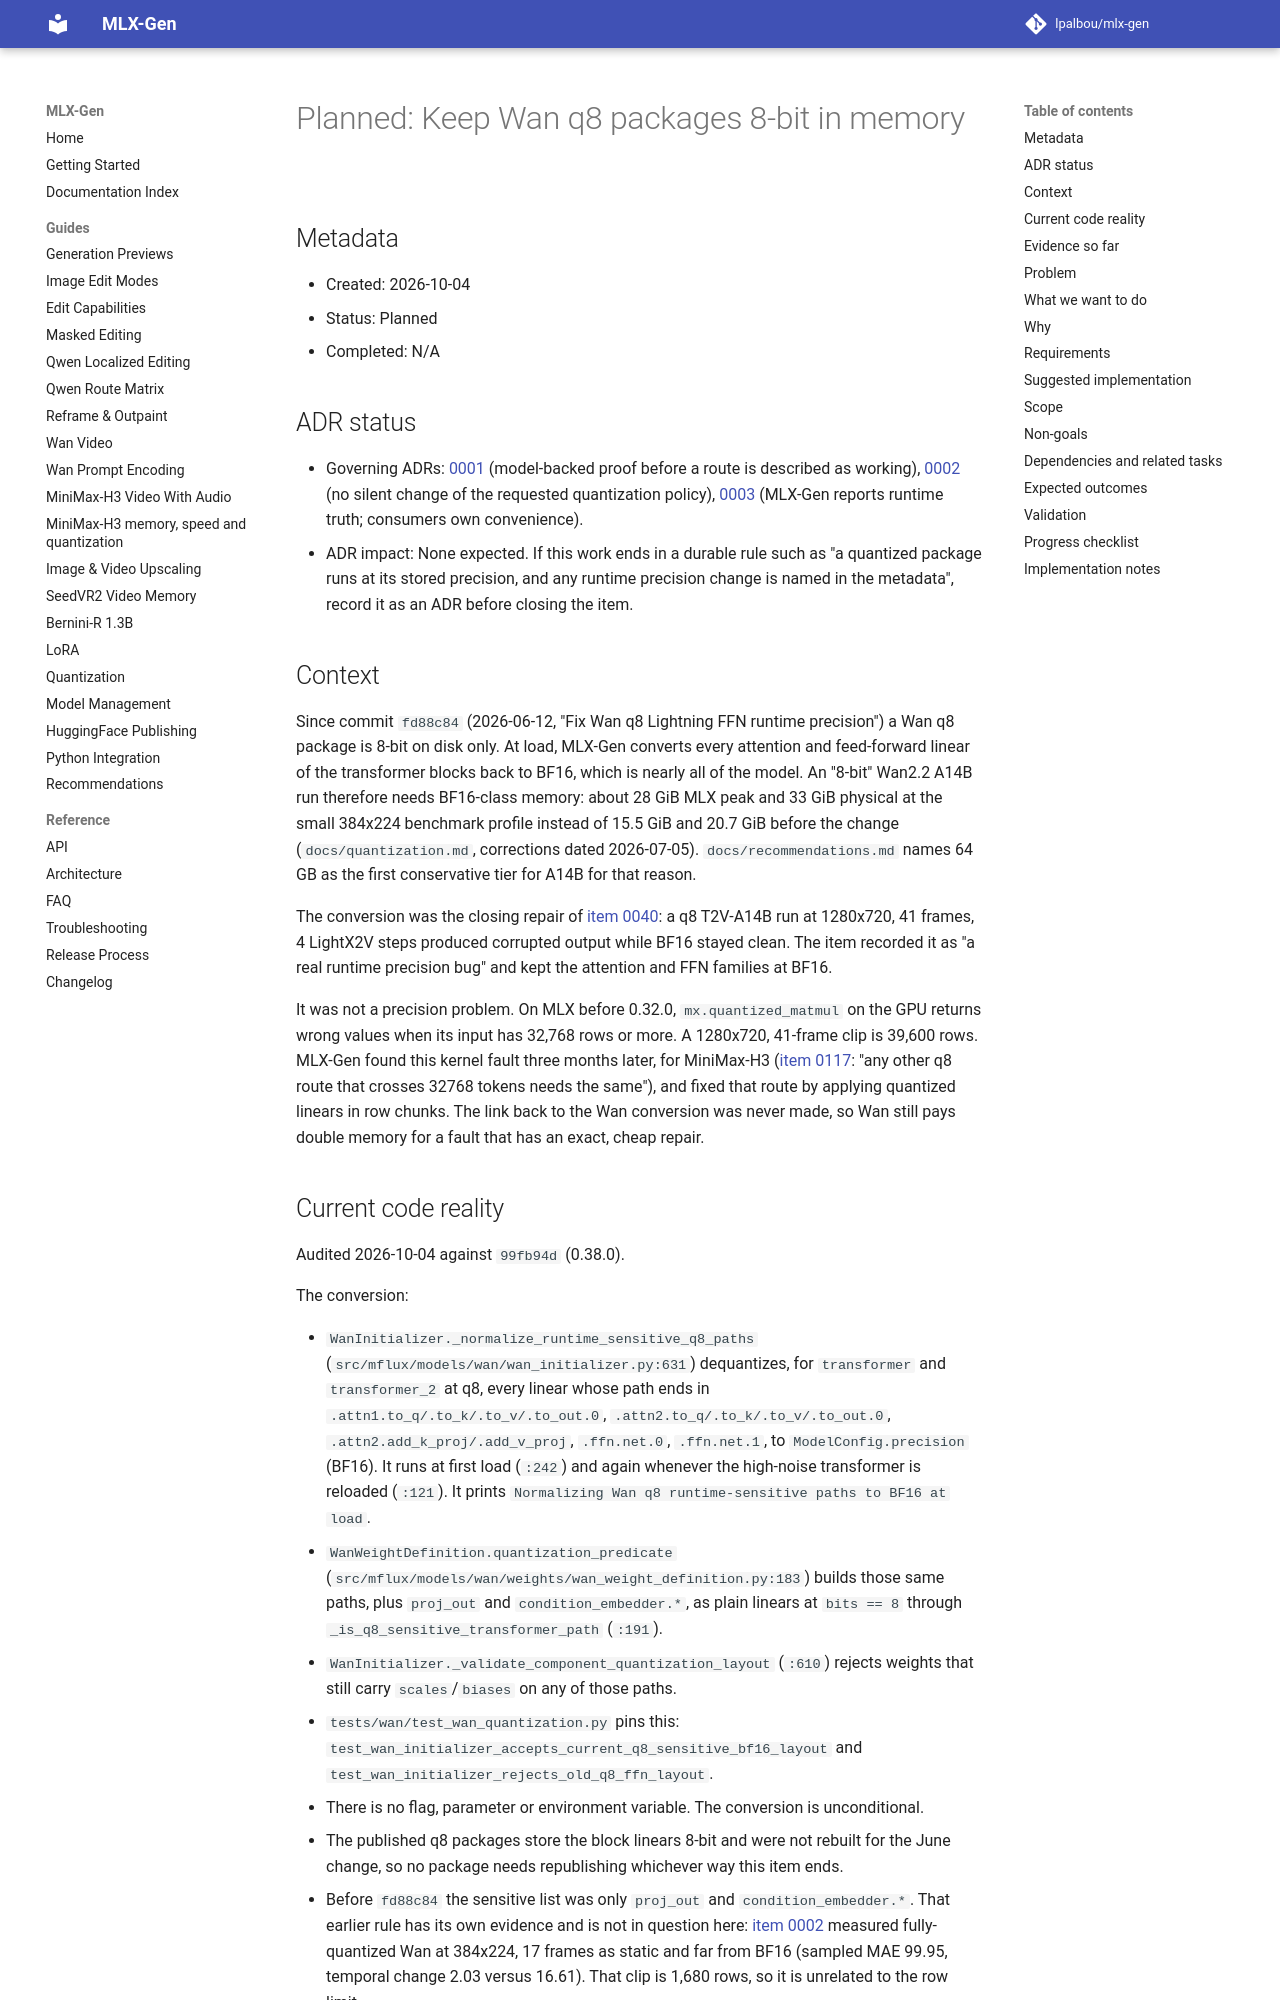

repository: lpalbou/mlx-gen · page: backlog/planned/0126_wan_q8_keep_8bit_at_runtime/index.html · generator: mkdocs

# Planned: Keep Wan q8 packages 8-bit in memory

## Metadata

- Created: 2026-10-04
- Status: Planned
- Completed: N/A

## ADR status

- Governing ADRs:
  [0001](../../adr/0001_runtime_smoke_validation_for_model_routes.md) (model-backed proof before
  a route is described as working),
  [0002](../../adr/0002_no_silent_automatic_fallbacks.md) (no silent change of the requested
  quantization policy),
  [0003](../../adr/0003_runtime_truth_vs_consumer_convenience.md) (MLX-Gen reports runtime truth;
  consumers own convenience).
- ADR impact: None expected. If this work ends in a durable rule such as "a quantized package runs
  at its stored precision, and any runtime precision change is named in the metadata", record it
  as an ADR before closing the item.

## Context

Since commit `fd88c84` (2026-06-12, "Fix Wan q8 Lightning FFN runtime precision") a Wan q8 package
is 8-bit on disk only. At load, MLX-Gen converts every attention and feed-forward linear of the
transformer blocks back to BF16, which is nearly all of the model. An "8-bit" Wan2.2 A14B run
therefore needs BF16-class memory: about 28 GiB MLX peak and 33 GiB physical at the small
384x224 benchmark profile instead of 15.5 GiB and 20.7 GiB before the change
(`docs/quantization.md`, corrections dated 2026-07-05). `docs/recommendations.md` names 64 GB as
the first conservative tier for A14B for that reason.

The conversion was the closing repair of
[item 0040](../completed/0040_lightx2v_wan_4step_acceleration_profiles.md): a q8 T2V-A14B run at
1280x720, 41 frames, 4 LightX2V steps produced corrupted output while BF16 stayed clean. The item
recorded it as "a real runtime precision bug" and kept the attention and FFN families at BF16.

It was not a precision problem. On MLX before 0.32.0, `mx.quantized_matmul` on the GPU returns
wrong values when its input has 32,768 rows or more. A 1280x720, 41-frame clip is 39,600 rows.
MLX-Gen found this kernel fault three months later, for MiniMax-H3
([item 0117](../completed/0117_minimax_h3_text_to_video_audio_runtime.md): "any other q8 route
that crosses 32768 tokens needs the same"), and fixed that route by applying quantized linears in
row chunks. The link back to the Wan conversion was never made, so Wan still pays double memory
for a fault that has an exact, cheap repair.
